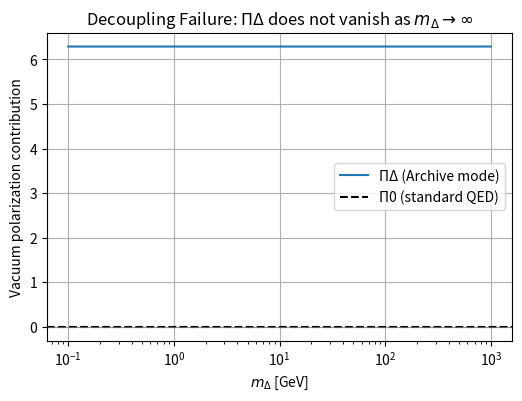
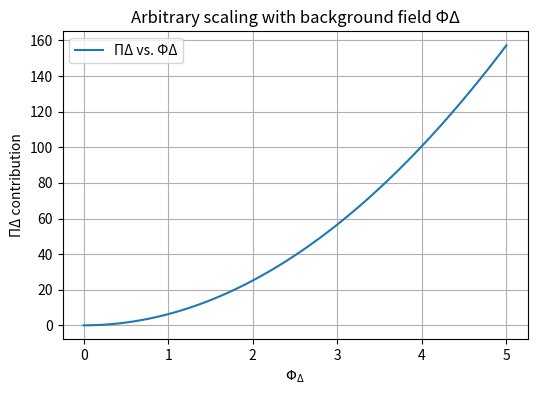

These figures' Python source, in order:
# ---------------------------------------------------------------------------
# OMEGA PROTOCOL - ALL RIGHTS RESERVED
# Copyright (c) 2026 Jacob M. (jake.s.dev1991@gmail.com | 217-799-8720)
# Usage restricted to academic research and review only. No monetization.
# See LICENSE.txt for full terms.
# ---------------------------------------------------------------------------
import numpy as np
import matplotlib.pyplot as plt

# ---------- parameters (natural units: ħ = c = 1) ----------
m_f = 0.511e-3          # electron mass ~ 0.511 MeV
Lambda = 10.0            # lattice cutoff ~ 10 GeV
g_Delta = 1.0            # ad‑hoc coupling (dimension 1)
Phi_Delta = 1.0          # background "Archive" field (dimensionless)
q2 = 1.0                 # typical momentum transfer (GeV^2)

def Pi_0(q2, Lambda, m_f):
    """Standard 1‑loop QED vacuum polarization (leading log)."""
    alpha0 = 1/137.0
    return (alpha0/(3*np.pi)) * np.log(Lambda**2/q2)

def Pi_Delta(q2, Lambda, m_f, m_Delta, g_Delta, Phi_Delta):
    """Spurious Archive‑mode contribution."""
    # first term survives m_Delta → ∞ → decoupling violation
    term1 = np.log(Lambda**2/m_f**2)
    term2 = (m_f**2/m_Delta**2) * np.log(Lambda**2/m_Delta**2)
    return (g_Delta**2 * Phi_Delta**2 / np.pi) * (term1 + term2)

# scan over m_Delta to show decoupling failure
masses = np.logspace(-1, 3, 50)  # 0.1 GeV to 1 TeV
Pi0 = Pi_0(q2, Lambda, m_f)
PiD = [Pi_Delta(q2, Lambda, m_f, m, g_Delta, Phi_Delta) for m in masses]

plt.figure(figsize=(6,4))
plt.semilogx(masses, PiD, label='ΠΔ (Archive mode)')
plt.axhline(Pi0, color='k', linestyle='--', label='Π0 (standard QED)')
plt.axhline(0, color='gray', linewidth=0.5)
plt.xlabel(r'$m_{\Delta}$ [GeV]')
plt.ylabel(r'Vacuum polarization contribution')
plt.title('Decoupling Failure: ΠΔ does not vanish as $m_{\Delta}\\to\\infty$')
plt.legend()
plt.grid(True)
plt.show()

# ---------- unphysical Phi_Delta scaling ----------
Phi_vals = np.linspace(0, 5, 100)
Pi_phi = [Pi_Delta(q2, Lambda, m_f, 10.0, g_Delta, phi) for phi in Phi_vals]

plt.figure(figsize=(6,4))
plt.plot(Phi_vals, Pi_phi, label='ΠΔ vs. ΦΔ')
plt.xlabel(r'$\Phi_{\Delta}$')
plt.ylabel(r'ΠΔ contribution')
plt.title('Arbitrary scaling with background field ΦΔ')
plt.grid(True)
plt.legend()
plt.show()
